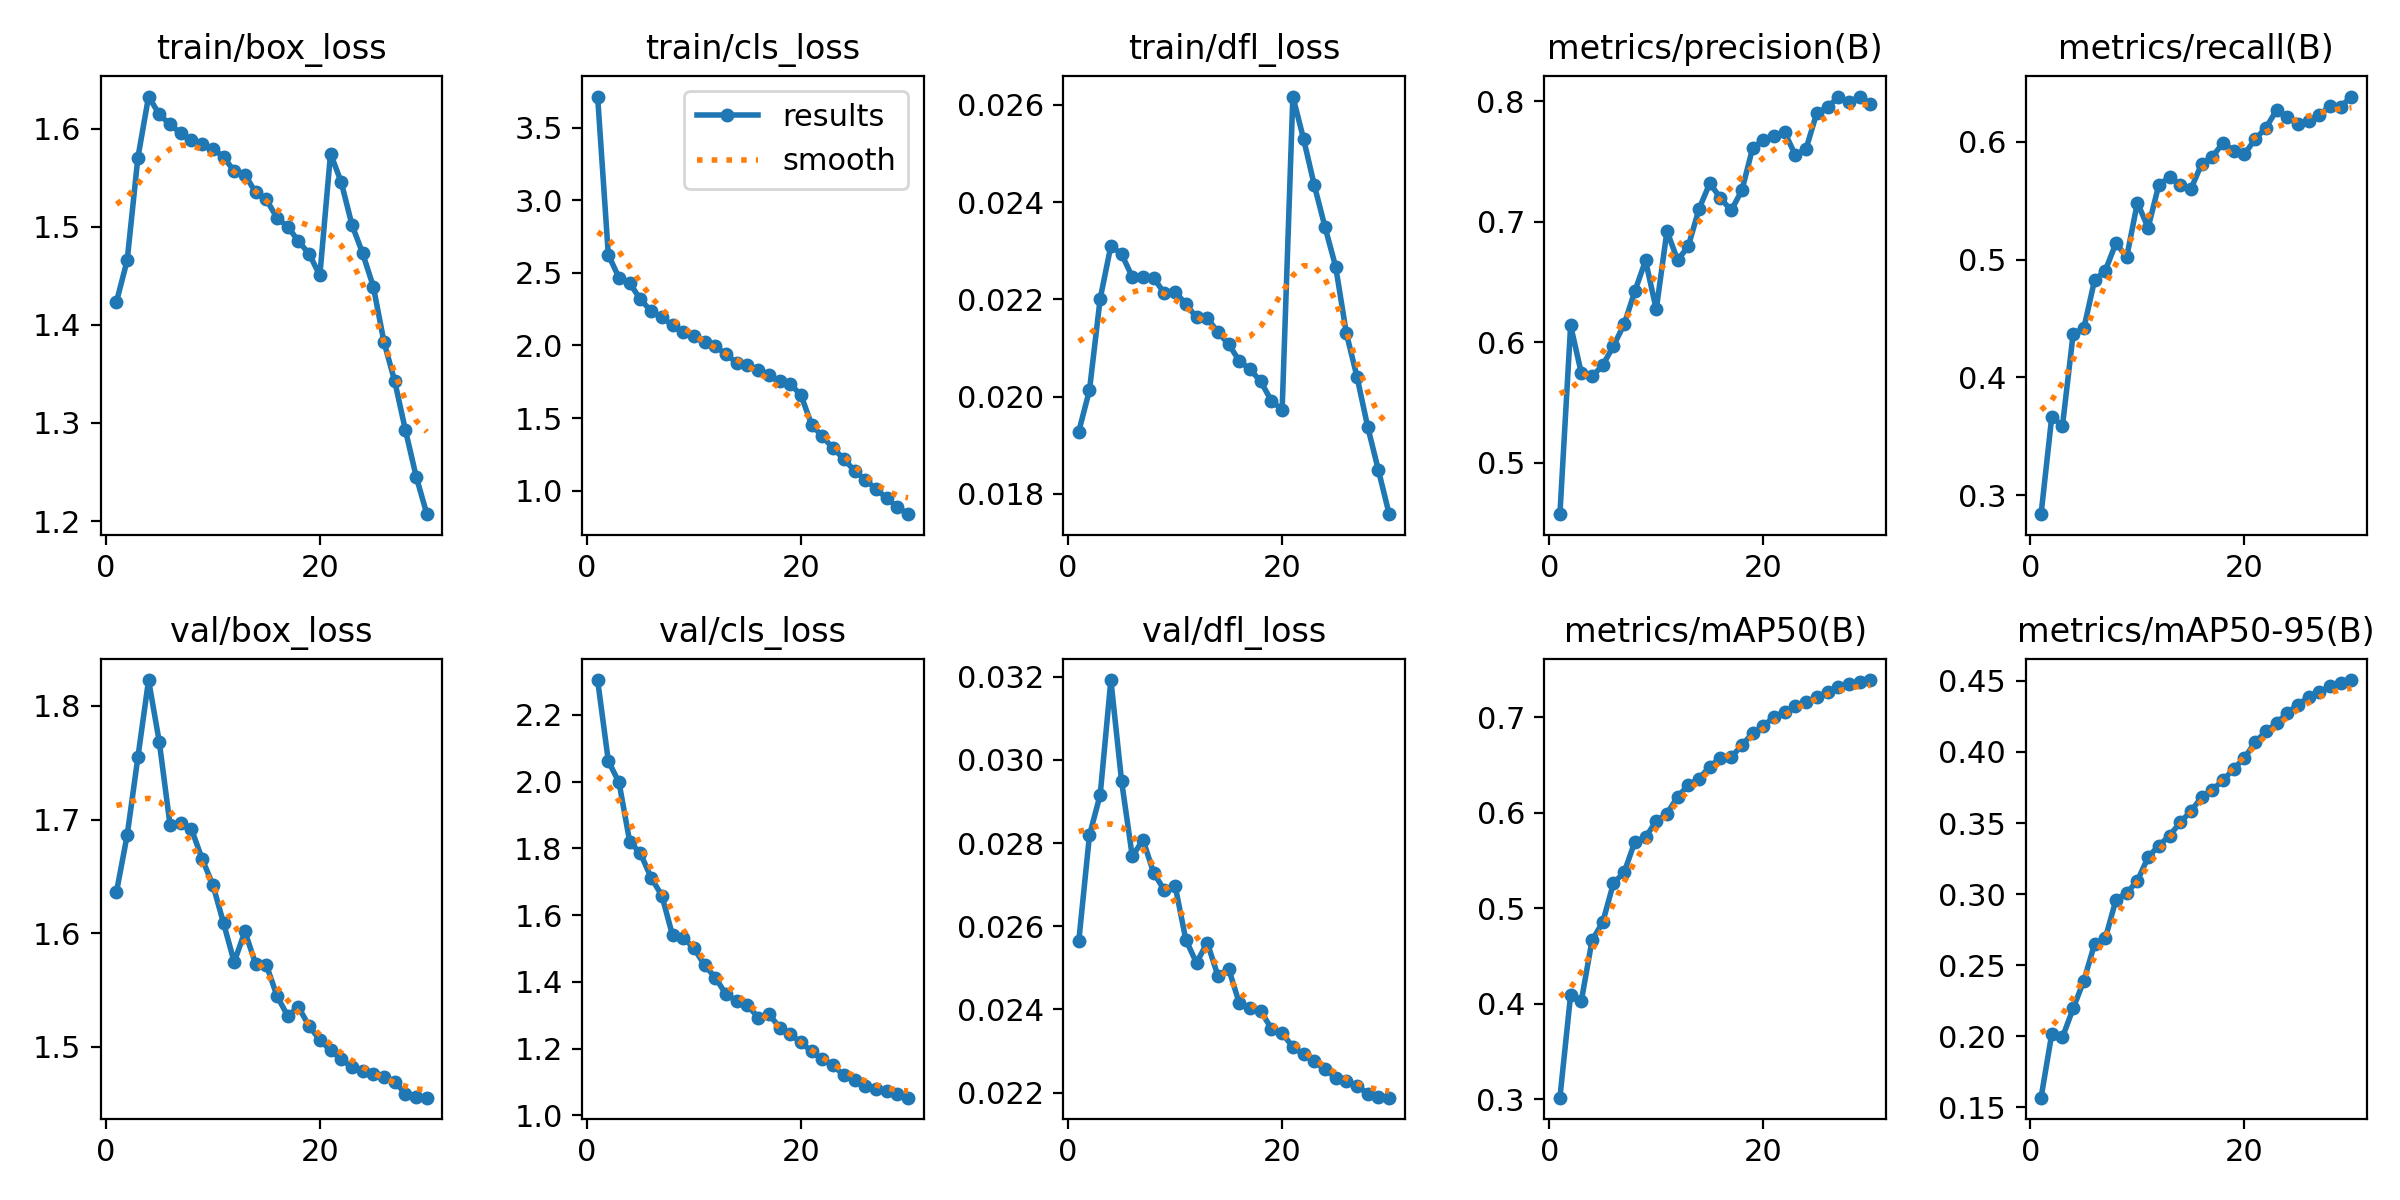

Values plotted in this chart, from the file beside it:
epoch, time, train/box_loss, train/cls_loss, train/dfl_loss, metrics/precision(B), metrics/recall(B), metrics/mAP50(B), metrics/mAP50-95(B), val/box_loss, val/cls_loss, val/dfl_loss, lr/pg0, lr/pg1, lr/pg2
1, 233.9, 1.423, 3.714, 0.01928, 0.4574, 0.284, 0.3015, 0.1568, 1.636, 2.305, 0.02564, 0.003751, 0.003751, 0.07044
2, 434.4, 1.466, 2.624, 0.02013, 0.614, 0.3667, 0.4092, 0.2018, 1.686, 2.062, 0.02819, 0.007257, 0.007257, 0.04061
3, 631.2, 1.57, 2.466, 0.02201, 0.5743, 0.359, 0.4029, 0.1993, 1.755, 1.998, 0.02916, 0.01051, 0.01051, 0.01054
4, 824.2, 1.633, 2.428, 0.0231, 0.5716, 0.437, 0.4662, 0.2197, 1.823, 1.82, 0.03192, 0.01015, 0.01015, 0.01015
5, 1037, 1.614, 2.318, 0.02293, 0.5809, 0.4418, 0.4852, 0.2392, 1.768, 1.785, 0.02949, 0.009774, 0.009774, 0.009774
6, 1240, 1.604, 2.236, 0.02246, 0.5969, 0.4826, 0.526, 0.265, 1.696, 1.712, 0.02768, 0.009402, 0.009402, 0.009402
7, 1444, 1.595, 2.194, 0.02245, 0.6149, 0.4905, 0.5374, 0.2688, 1.697, 1.659, 0.02808, 0.009031, 0.009031, 0.009031
8, 1649, 1.588, 2.139, 0.02244, 0.6423, 0.5141, 0.5693, 0.2962, 1.692, 1.539, 0.02728, 0.008659, 0.008659, 0.008659
9, 1854, 1.584, 2.091, 0.02212, 0.6678, 0.502, 0.5744, 0.3007, 1.665, 1.532, 0.02687, 0.008287, 0.008287, 0.008287
10, 2046, 1.58, 2.063, 0.02216, 0.6272, 0.5483, 0.5909, 0.3094, 1.643, 1.501, 0.02698, 0.007916, 0.007916, 0.007916
11, 2240, 1.571, 2.025, 0.0219, 0.6923, 0.5269, 0.5989, 0.326, 1.609, 1.45, 0.02568, 0.007544, 0.007544, 0.007544
12, 2433, 1.557, 1.995, 0.02163, 0.668, 0.5633, 0.6167, 0.3342, 1.575, 1.413, 0.02512, 0.007173, 0.007173, 0.007173
13, 2625, 1.553, 1.938, 0.02162, 0.6799, 0.5699, 0.6287, 0.3411, 1.602, 1.363, 0.02561, 0.006801, 0.006801, 0.006801
14, 2832, 1.535, 1.881, 0.02132, 0.7107, 0.5633, 0.6355, 0.3505, 1.573, 1.343, 0.02481, 0.006429, 0.006429, 0.006429
15, 3035, 1.528, 1.867, 0.02108, 0.7319, 0.5598, 0.6482, 0.3584, 1.572, 1.33, 0.02498, 0.006058, 0.006058, 0.006058
16, 3238, 1.509, 1.831, 0.02073, 0.7196, 0.5811, 0.6573, 0.3682, 1.545, 1.293, 0.02415, 0.005686, 0.005686, 0.005686
17, 3442, 1.5, 1.793, 0.02056, 0.7093, 0.5872, 0.6579, 0.3735, 1.527, 1.304, 0.02403, 0.005315, 0.005315, 0.005315
18, 3646, 1.485, 1.752, 0.02031, 0.7259, 0.5989, 0.6705, 0.38, 1.535, 1.263, 0.02396, 0.004943, 0.004943, 0.004943
19, 3844, 1.472, 1.734, 0.01991, 0.7609, 0.5925, 0.6831, 0.3883, 1.518, 1.243, 0.02354, 0.004572, 0.004572, 0.004572
20, 4036, 1.45, 1.658, 0.01973, 0.7677, 0.5895, 0.6902, 0.3957, 1.506, 1.219, 0.02343, 0.0042, 0.0042, 0.0042
21, 4242, 1.575, 1.453, 0.02617, 0.7707, 0.602, 0.7005, 0.4069, 1.497, 1.192, 0.0231, 0.003828, 0.003828, 0.003828
22, 4434, 1.545, 1.374, 0.0253, 0.7741, 0.6117, 0.7051, 0.4144, 1.489, 1.168, 0.02292, 0.003457, 0.003457, 0.003457
23, 4624, 1.502, 1.292, 0.02435, 0.7551, 0.6267, 0.7114, 0.4203, 1.482, 1.15, 0.02276, 0.003085, 0.003085, 0.003085
24, 4815, 1.473, 1.219, 0.02349, 0.7605, 0.6208, 0.7155, 0.4275, 1.479, 1.12, 0.02256, 0.002714, 0.002714, 0.002714
25, 5005, 1.439, 1.136, 0.02267, 0.7903, 0.6153, 0.7211, 0.4333, 1.476, 1.107, 0.02236, 0.002342, 0.002342, 0.002342
26, 5196, 1.382, 1.076, 0.0213, 0.7949, 0.6176, 0.7265, 0.4386, 1.473, 1.087, 0.02228, 0.001971, 0.001971, 0.001971
27, 5386, 1.342, 1.012, 0.0204, 0.8033, 0.6225, 0.7312, 0.4421, 1.469, 1.079, 0.02216, 0.001599, 0.001599, 0.001599
28, 5578, 1.292, 0.9488, 0.01937, 0.7989, 0.6303, 0.7347, 0.4462, 1.459, 1.074, 0.02198, 0.001227, 0.001227, 0.001227
29, 5769, 1.245, 0.8877, 0.01848, 0.8038, 0.6298, 0.7364, 0.4483, 1.456, 1.065, 0.0219, 0.0008558, 0.0008558, 0.0008558
30, 5960, 1.207, 0.8383, 0.01758, 0.7972, 0.6383, 0.7388, 0.4506, 1.455, 1.053, 0.02188, 0.0004842, 0.0004842, 0.0004842
